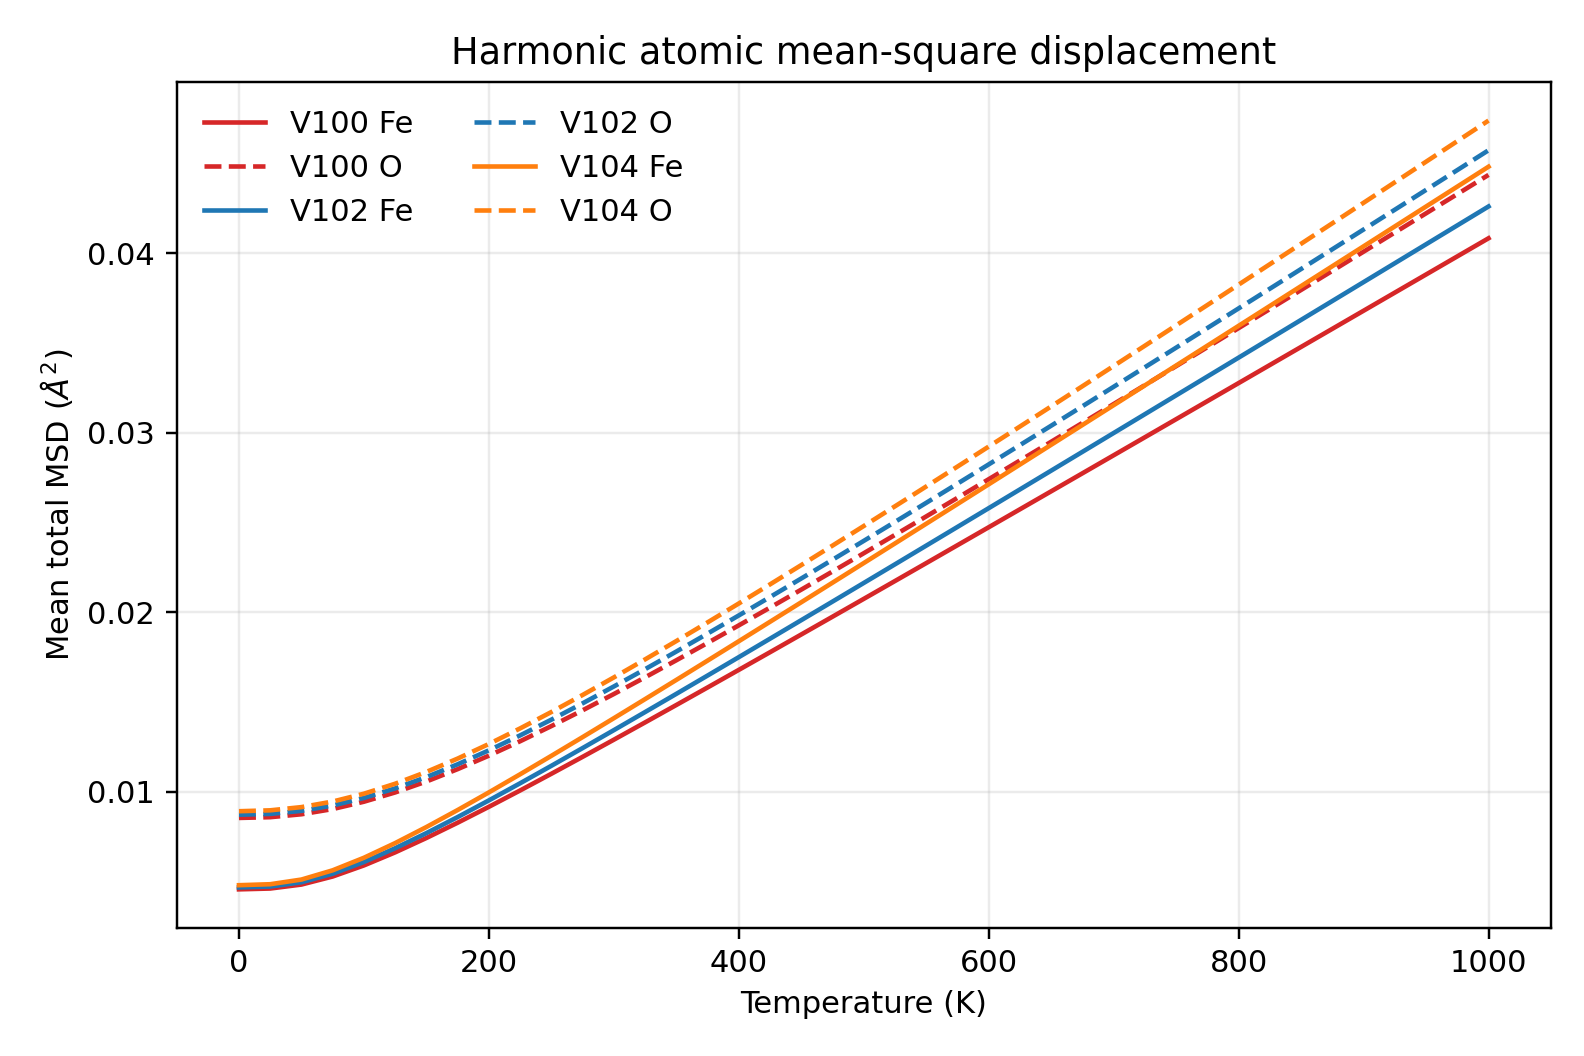

The table this chart was drawn from, first rows:
volume, temperature_K, species, mean_Uiso_A2, mean_total_MSD_A2
V100, 0, Fe, 0.001518, 0.004553
V100, 0, O, 0.002844, 0.008532
V100, 25, Fe, 0.001533, 0.004598
V100, 25, O, 0.002858, 0.008575
V100, 50, Fe, 0.001607, 0.00482
V100, 50, O, 0.002912, 0.008737
V100, 75, Fe, 0.001756, 0.005269
V100, 75, O, 0.003009, 0.009028
V100, 100, Fe, 0.001962, 0.005886
V100, 100, O, 0.003146, 0.009437
V100, 125, Fe, 0.002205, 0.006614
V100, 125, O, 0.003318, 0.009954
V100, 150, Fe, 0.002472, 0.007416
V100, 150, O, 0.003522, 0.01056
V100, 175, Fe, 0.002756, 0.008267
V100, 175, O, 0.003751, 0.01125
V100, 200, Fe, 0.003051, 0.009153
V100, 200, O, 0.004001, 0.012
V100, 225, Fe, 0.003355, 0.01006
V100, 225, O, 0.004269, 0.01281
V100, 250, Fe, 0.003665, 0.01099
V100, 250, O, 0.004551, 0.01365
V100, 275, Fe, 0.003979, 0.01194
V100, 275, O, 0.004844, 0.01453
V100, 300, Fe, 0.004298, 0.01289
V100, 300, O, 0.005147, 0.01544
V100, 325, Fe, 0.004619, 0.01386
V100, 325, O, 0.005457, 0.01637
V100, 350, Fe, 0.004943, 0.01483
V100, 350, O, 0.005774, 0.01732
V100, 375, Fe, 0.005268, 0.0158
V100, 375, O, 0.006096, 0.01829
V100, 400, Fe, 0.005595, 0.01679
V100, 400, O, 0.006422, 0.01927
V100, 425, Fe, 0.005923, 0.01777
V100, 425, O, 0.006753, 0.02026
V100, 450, Fe, 0.006253, 0.01876
V100, 450, O, 0.007086, 0.02126
V100, 475, Fe, 0.006583, 0.01975
V100, 475, O, 0.007423, 0.02227
V100, 500, Fe, 0.006914, 0.02074
V100, 500, O, 0.007762, 0.02329
V100, 525, Fe, 0.007246, 0.02174
V100, 525, O, 0.008103, 0.02431
V100, 550, Fe, 0.007579, 0.02274
V100, 550, O, 0.008447, 0.02534
V100, 575, Fe, 0.007912, 0.02374
V100, 575, O, 0.008791, 0.02637
V100, 600, Fe, 0.008245, 0.02474
V100, 600, O, 0.009138, 0.02741
V100, 625, Fe, 0.008579, 0.02574
V100, 625, O, 0.009485, 0.02846
V100, 650, Fe, 0.008913, 0.02674
V100, 650, O, 0.009834, 0.0295
V100, 675, Fe, 0.009248, 0.02774
V100, 675, O, 0.01018, 0.03055
V100, 700, Fe, 0.009582, 0.02875
V100, 700, O, 0.01053, 0.0316
V100, 725, Fe, 0.009917, 0.02975
V100, 725, O, 0.01089, 0.03266
... 186 more rows
